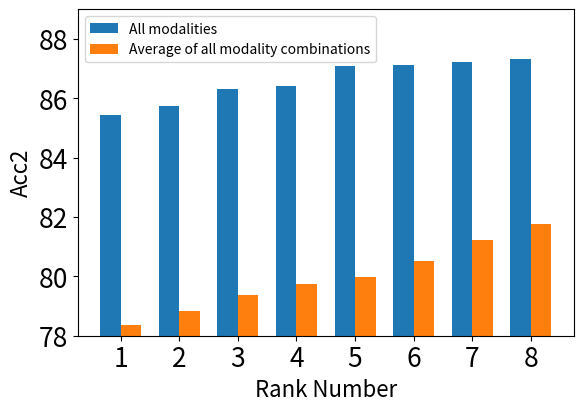

Generate this figure with matplotlib:
import matplotlib.pyplot as plt

# 设置全局字体大小
plt.rcParams.update({'font.size': 19})

# 数据
x = [1, 2, 3, 4, 5, 6, 7, 8]
cmu_mosi = [85.43, 85.73, 86.32, 86.40, 87.09, 87.14, 87.21, 87.31]
cmu_mosei = [78.36, 78.85, 79.36, 79.74, 79.98, 80.52, 81.23, 81.75]

# 设置柱状图宽度
width = 0.35

# 创建图形和子图
fig, ax = plt.subplots()

# 绘制 CMU-MOSI 的柱子
rects1 = ax.bar([i - width / 2 for i in x], cmu_mosi, width, label='All modalities')

# 绘制 CMU-MOSEI 的柱子
rects2 = ax.bar([i + width / 2 for i in x], cmu_mosei, width, label='Average of all modality combinations')

# 添加标题和坐标轴标签
ax.set_ylabel('Acc2', fontsize=16)
ax.set_xlabel('Rank Number', fontsize=16)
# ax.set_title('Accuracy Comparison between CMU-MOSI and CMU-MOSEI')

# 添加刻度标签
ax.set_xticks(x)
ax.set_xticklabels(x)

# 设置纵轴范围
ax.set_ylim(78, 89)
plt.subplots_adjust(bottom=0.2)
# 设置图例字体大小
legend = ax.legend(fontsize=10)

# 保存图形
plt.savefig('accuracy_comparison.png')

# 显示图形
plt.show()
    